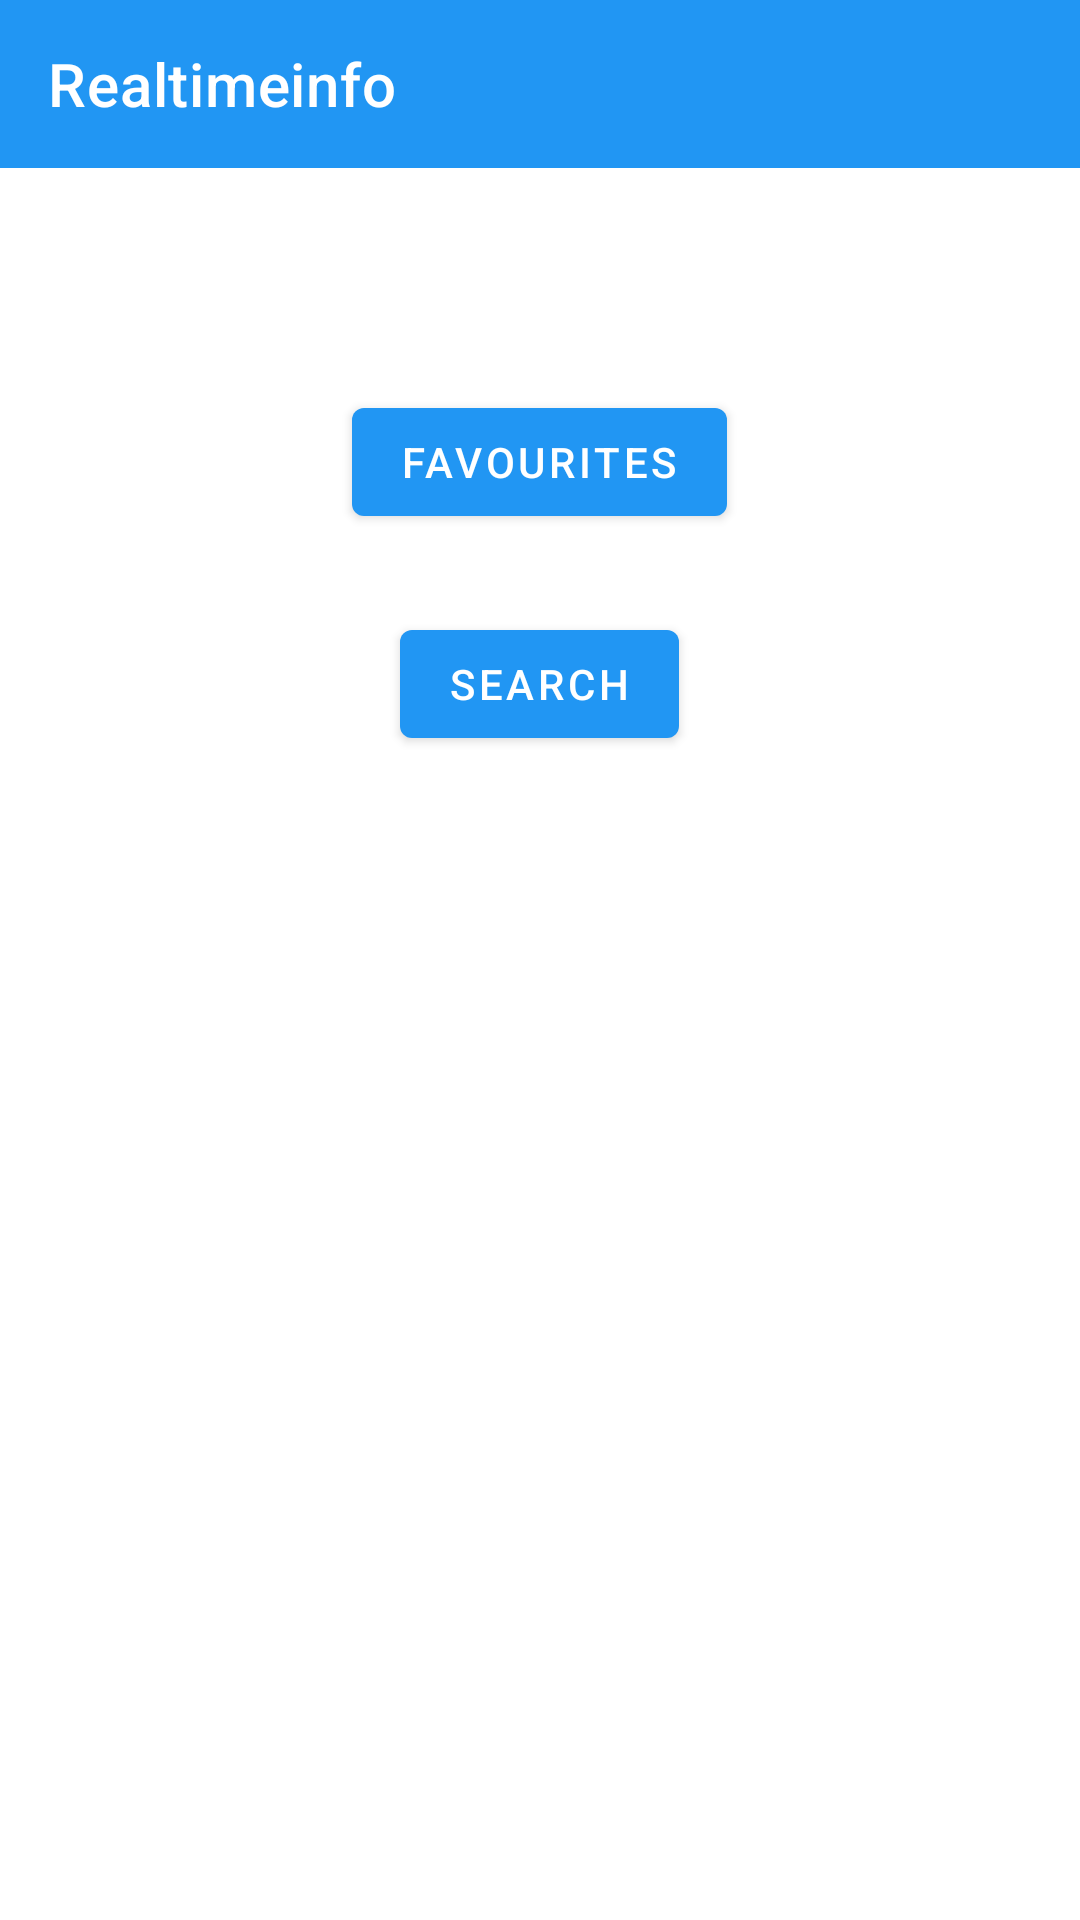

The Android layout XML behind this screen, and the referenced resources:
<!-- AndroidManifest.xml: application theme AppTheme -->
<!-- res/layout/activity_main.xml -->
<?xml version="1.0" encoding="utf-8"?>
<com.google.android.material.appbar.AppBarLayout xmlns:android="http://schemas.android.com/apk/res/android"
    xmlns:app="http://schemas.android.com/apk/res-auto"
    xmlns:tools="http://schemas.android.com/tools"
    android:layout_width="match_parent"
    android:layout_height="match_parent"
    android:background="@android:color/white"
    tools:context=".activites.MainActivity">

    <androidx.appcompat.widget.Toolbar
        android:layout_width="match_parent"
        android:layout_height="wrap_content"
        android:background="@color/colorPrimary"
        app:title="@string/app_name"
        android:id="@+id/toolbar"
        app:titleTextColor="@android:color/white" />

    <RelativeLayout
        android:layout_width="match_parent"
        android:layout_height="wrap_content" >



        <com.google.android.material.button.MaterialButton
            android:layout_width="wrap_content"
            android:layout_height="wrap_content"
            android:text="Favourites"
            android:layout_centerInParent="true"
            android:layout_marginTop="100dp"
            android:id="@+id/button_go_to_favourites"
            />

        <com.google.android.material.button.MaterialButton
            android:layout_width="wrap_content"
            android:layout_height="wrap_content"
            android:text="Search"
            android:layout_centerHorizontal="true"
            android:layout_below="@id/button_go_to_favourites"
            android:id="@+id/button_go_to_search"
            />


    </RelativeLayout>






</com.google.android.material.appbar.AppBarLayout>
<!-- resources referenced by this layout -->
<resources>
  <color name="colorPrimary">#2196F3</color>
  <string name="app_name">Realtimeinfo</string>
  <style name="AppTheme" parent="Theme.MaterialComponents.Light.NoActionBar">
          
          <item name="colorPrimary">@color/colorPrimary</item>
          <item name="colorPrimaryDark">@color/colorPrimaryDark</item>
          <item name="colorAccent">@color/colorAccent</item>
  
      </style>
  <color name="colorPrimaryDark">#1565C0</color>
  <color name="colorAccent">#F9A825</color>
</resources>
